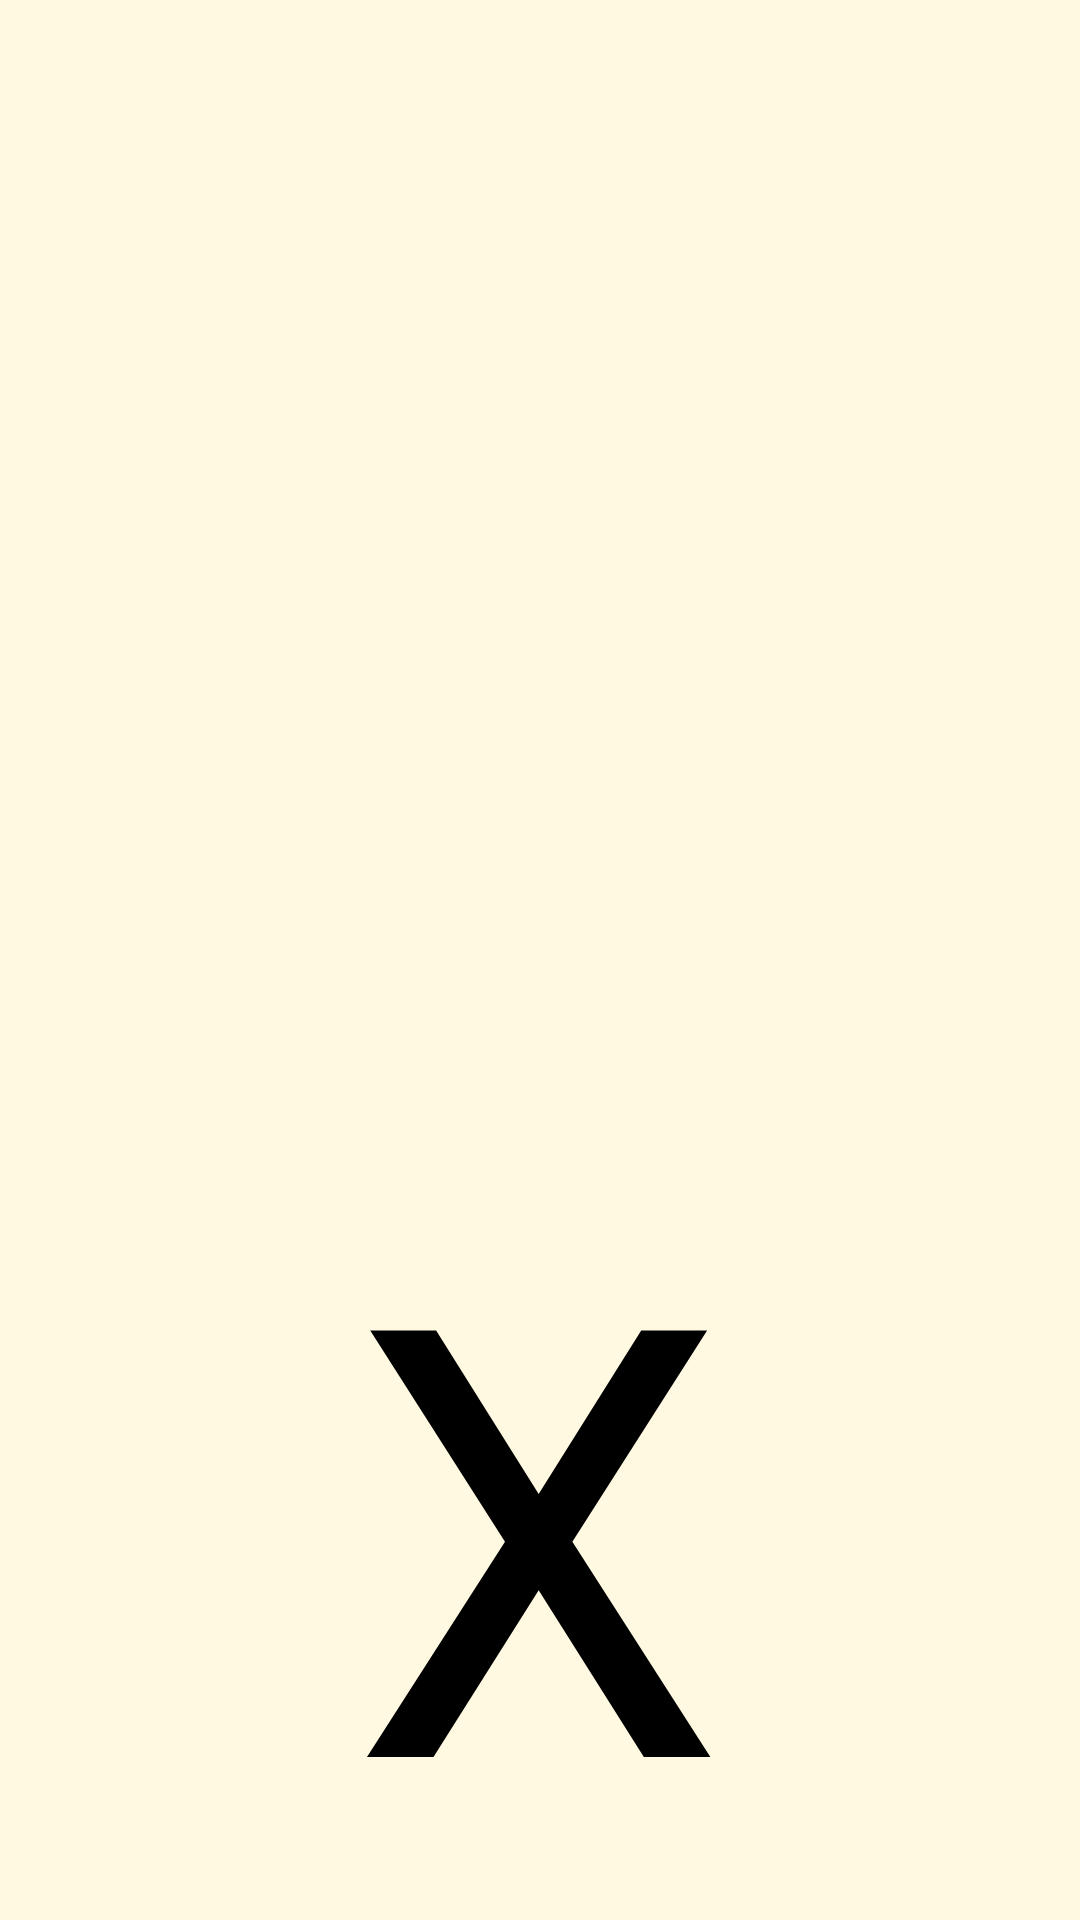

Here is an Android app screen rendered from its layout file. Give the layout XML and the strings, colors and styles it references.
<!-- AndroidManifest.xml: application theme Base.Theme.BottonMenu -->
<!-- res/layout/fragment_x.xml -->
<?xml version="1.0" encoding="utf-8"?>
<androidx.constraintlayout.widget.ConstraintLayout xmlns:android="http://schemas.android.com/apk/res/android"
    xmlns:app="http://schemas.android.com/apk/res-auto"
    xmlns:tools="http://schemas.android.com/tools"
    android:layout_width="match_parent"
    android:layout_height="match_parent"
    android:background="@color/pastel"
    tools:context=".XFragment">

    
    <TextView
        android:layout_width="wrap_content"
        android:layout_height="wrap_content"
        android:text="X"
        android:textColor="@color/black"
        android:textSize="200sp"
        app:layout_constraintBottom_toBottomOf="parent"
        app:layout_constraintEnd_toEndOf="parent"
        app:layout_constraintHorizontal_bias="0.498"
        app:layout_constraintStart_toStartOf="parent"
        app:layout_constraintTop_toTopOf="parent"
        app:layout_constraintVertical_bias="1.0" />

</androidx.constraintlayout.widget.ConstraintLayout>
<!-- resources referenced by this layout -->
<resources>
  <color name="black">#FF000000</color>
  <color name="pastel">#FEF9E0</color>
  <style name="Base.Theme.BottonMenu" parent="Theme.MaterialComponents.Light.NoActionBar">
          <item name="colorPrimary">@color/pastel</item>
          <item name="colorPrimaryDark">@color/dark_green</item>
          <item name="colorAccent">@color/pastel</item>
      </style>
  <color name="dark_green">#374F1D</color>
</resources>
